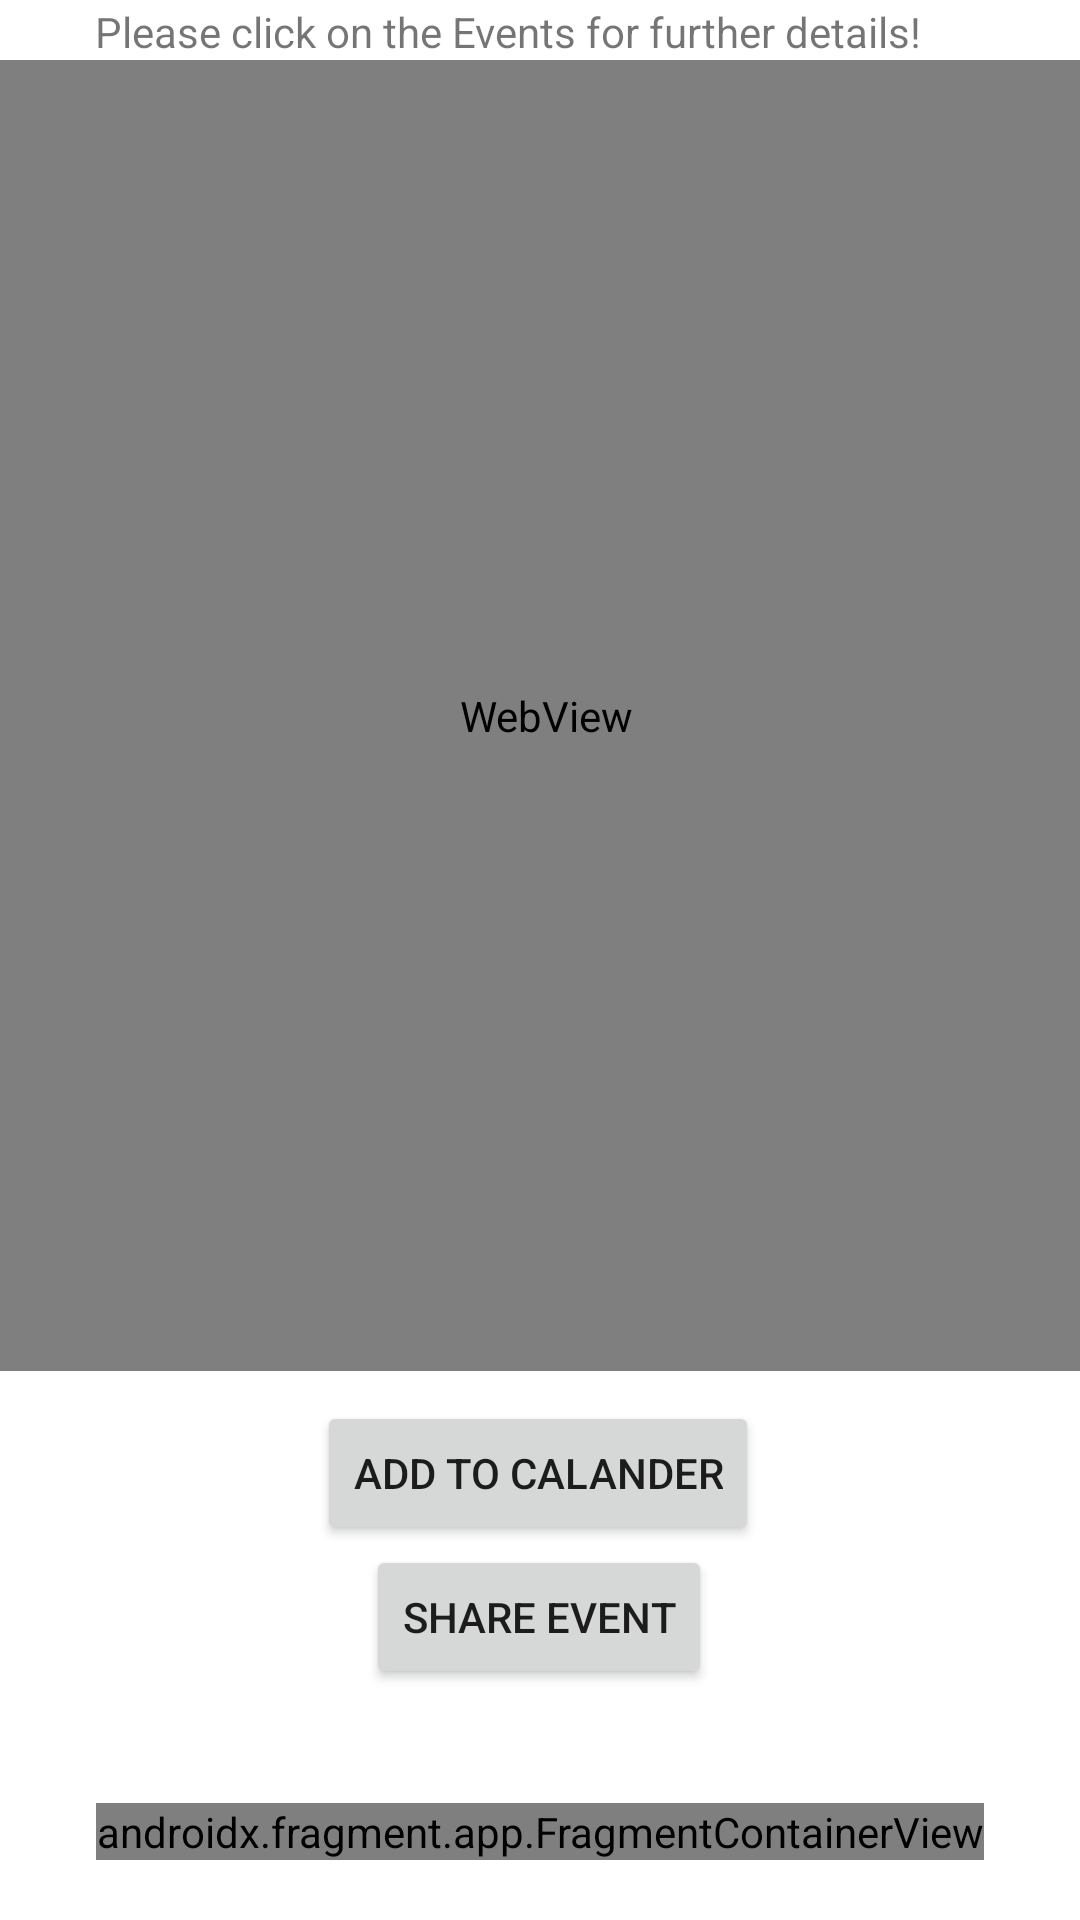

Here is an Android app screen rendered from its layout file. Give the layout XML and the strings, colors and styles it references.
<!-- AndroidManifest.xml: application theme Theme.NWMSUWellness -->
<!-- res/layout/activity_activities.xml -->
<?xml version="1.0" encoding="utf-8"?>
<androidx.constraintlayout.widget.ConstraintLayout xmlns:android="http://schemas.android.com/apk/res/android"
    xmlns:app="http://schemas.android.com/apk/res-auto"
    xmlns:tools="http://schemas.android.com/tools"
    android:layout_width="match_parent"
    android:layout_height="match_parent"
    tools:context=".ActivitiesActivity">

    <Button
        android:id="@+id/shareBTN"
        android:layout_width="wrap_content"
        android:layout_height="wrap_content"
        android:text="Share Event"
        app:layout_constraintBottom_toBottomOf="parent"
        app:layout_constraintEnd_toEndOf="parent"
        app:layout_constraintHorizontal_bias="0.498"
        app:layout_constraintStart_toStartOf="parent"
        app:layout_constraintTop_toBottomOf="@+id/addCalanderBTN"
        app:layout_constraintVertical_bias="0.0" />

    <Button
        android:id="@+id/addCalanderBTN"
        android:layout_width="wrap_content"
        android:layout_height="wrap_content"
        android:layout_marginTop="10dp"
        android:text="Add to Calander"
        app:layout_constraintEnd_toEndOf="parent"
        app:layout_constraintHorizontal_bias="0.497"
        app:layout_constraintStart_toStartOf="parent"
        app:layout_constraintTop_toBottomOf="@+id/webView" />

    <WebView
        android:id="@+id/webView"
        android:layout_width="406dp"
        android:layout_height="437dp"
        android:layout_marginTop="20dp"
        app:layout_constraintEnd_toEndOf="parent"
        app:layout_constraintHorizontal_bias="0.466"
        app:layout_constraintStart_toStartOf="parent"
        app:layout_constraintTop_toTopOf="parent" />

    <androidx.fragment.app.FragmentContainerView
        android:id="@+id/fragmentContainerView4"
        android:name="nwmsu.android.nwmsu_wellness.NavigationFragment"
        android:layout_width="wrap_content"
        android:layout_height="wrap_content"
        android:layout_marginBottom="20dp"
        app:layout_constraintBottom_toBottomOf="parent"
        app:layout_constraintEnd_toEndOf="parent"
        app:layout_constraintHorizontal_bias="0.5"
        app:layout_constraintStart_toStartOf="parent"
        app:layout_constraintTop_toTopOf="parent"
        app:layout_constraintVertical_bias="1.0" />

    <TextView
        android:id="@+id/textView"
        android:layout_width="wrap_content"
        android:layout_height="wrap_content"
        android:layout_marginStart="166dp"
        android:layout_marginTop="1dp"
        android:layout_marginEnd="187dp"
        android:text="Please click on the Events for further details!"
        app:layout_constraintBottom_toTopOf="@+id/webView"
        app:layout_constraintEnd_toEndOf="parent"
        app:layout_constraintStart_toStartOf="parent"
        app:layout_constraintTop_toTopOf="parent" />

</androidx.constraintlayout.widget.ConstraintLayout>
<!-- resources referenced by this layout -->
<resources>
  <style name="Theme.NWMSUWellness" parent="Theme.MaterialComponents.DayNight.DarkActionBar">
          
          <item name="colorPrimary">@color/purple_500</item>
          <item name="colorPrimaryVariant">@color/purple_700</item>
          <item name="colorOnPrimary">@color/white</item>
          
          <item name="colorSecondary">@color/teal_200</item>
          <item name="colorSecondaryVariant">@color/teal_700</item>
          <item name="colorOnSecondary">@color/black</item>
          
          <item name="android:statusBarColor" tools:targetApi="l">?attr/colorPrimaryVariant</item>
          
      </style>
  <color name="purple_500">#FF6200EE</color>
  <color name="purple_700">#FF3700B3</color>
  <color name="white">#FFFFFFFF</color>
  <color name="teal_200">#FF03DAC5</color>
  <color name="teal_700">#FF018786</color>
  <color name="black">#FF000000</color>
</resources>
